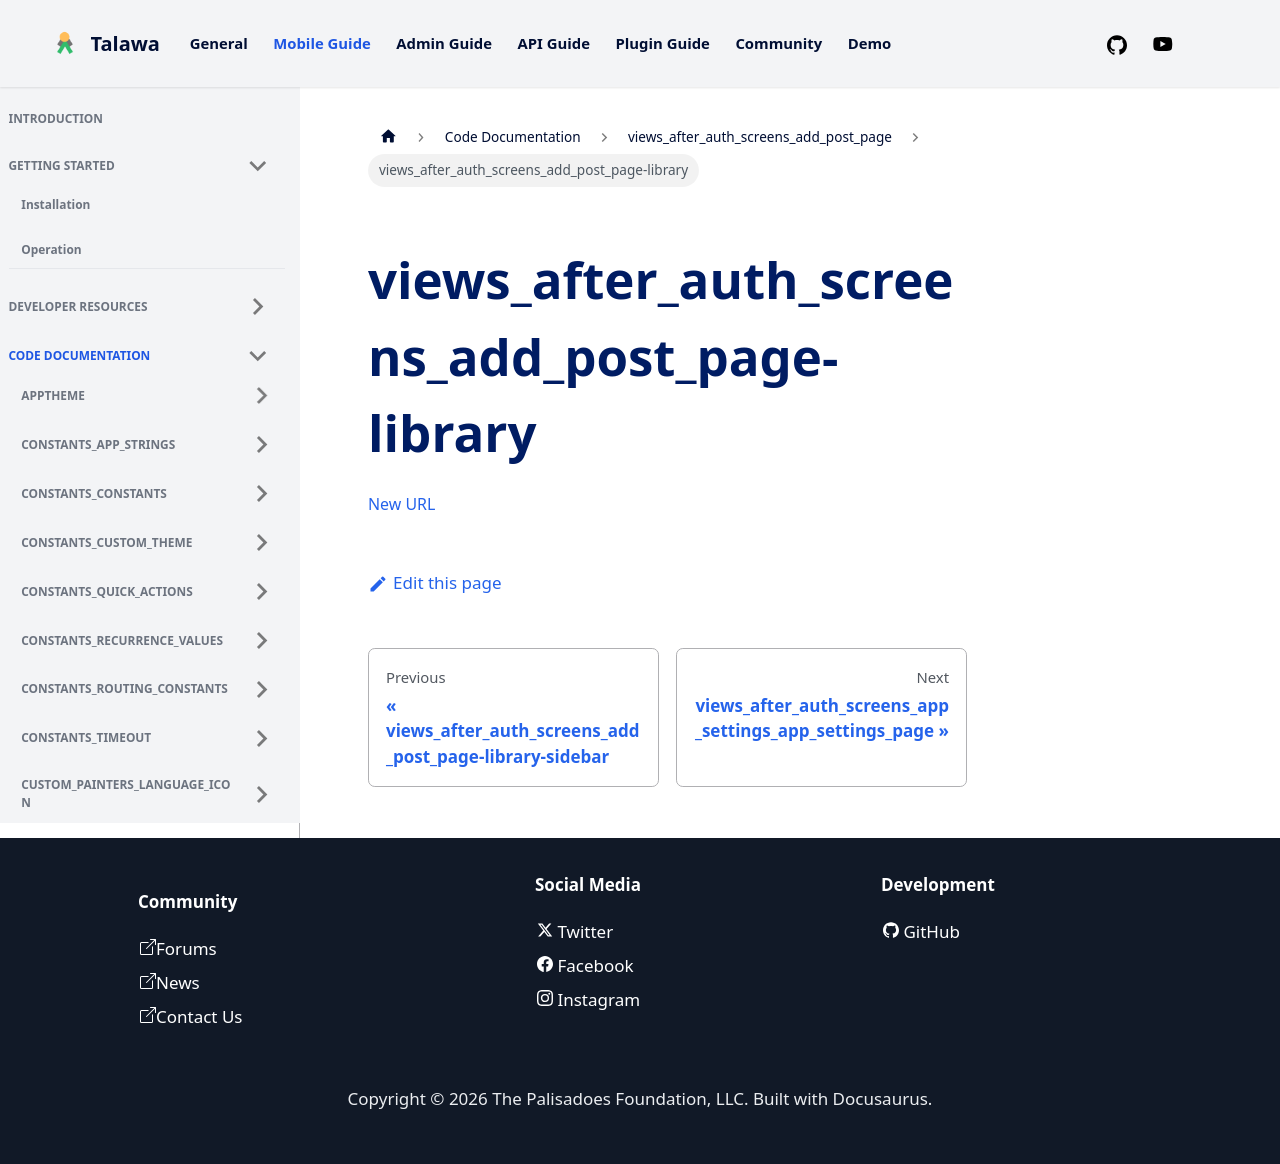

repository: PalisadoesFoundation/talawa · page: docs/auto-docs/views_after_auth_screens_add_post_page/views_after_auth_screens_add_post_page-library/index.html · generator: docusaurus

[New URL](../views_after_auth_screens_add_post_page/)
